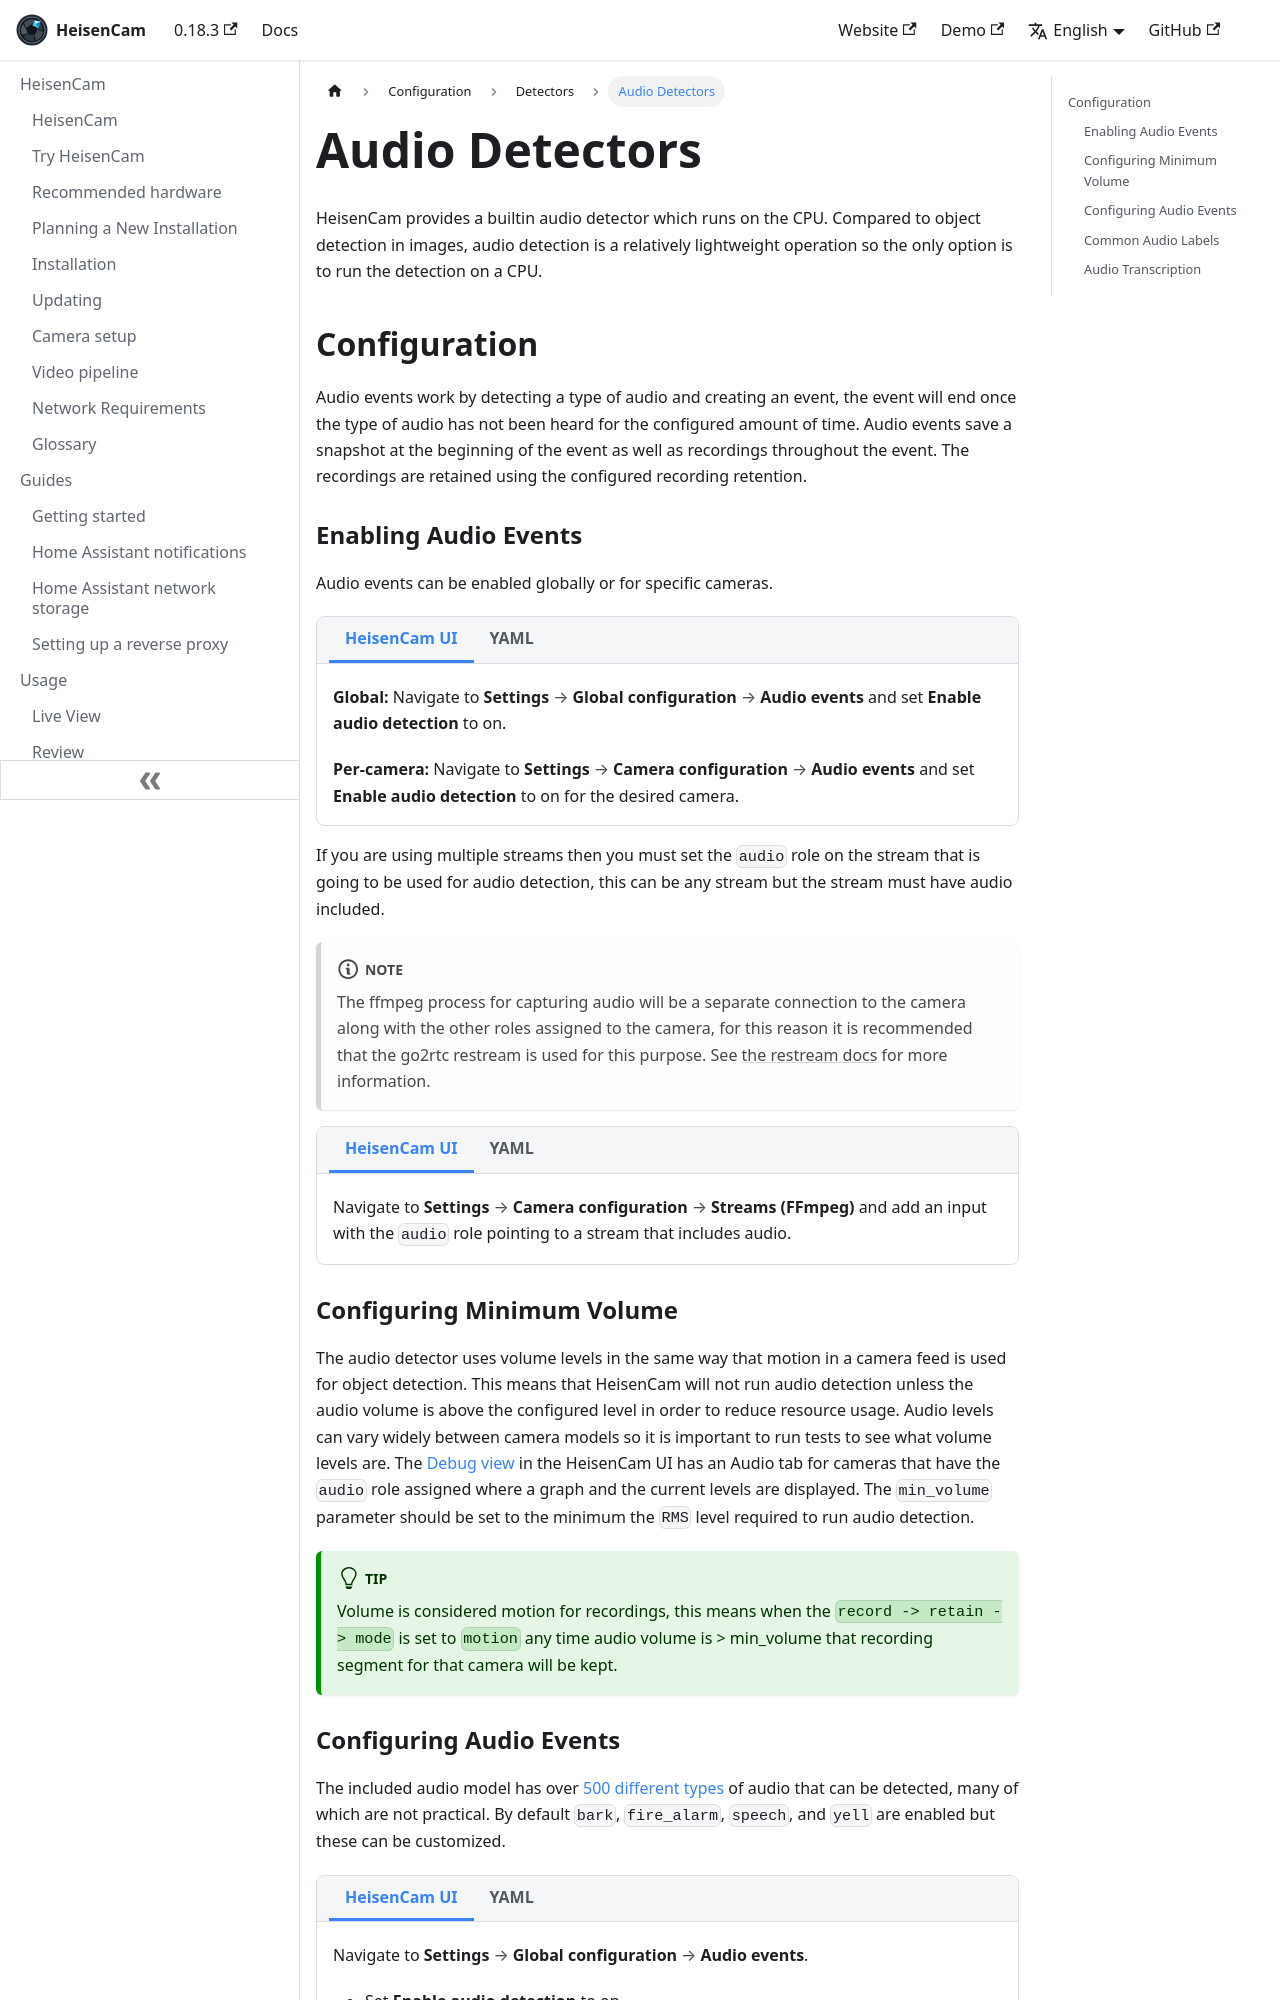

repository: kzkvv/heisencam · page: docs/configuration/audio_detectors/index.html · generator: docusaurus

---
id: audio_detectors
title: Audio Detectors
---

import ConfigTabs from "@site/src/components/ConfigTabs";
import TabItem from "@theme/TabItem";
import NavPath from "@site/src/components/NavPath";

HeisenCam provides a builtin audio detector which runs on the CPU. Compared to object detection in images, audio detection is a relatively lightweight operation so the only option is to run the detection on a CPU.

## Configuration

Audio events work by detecting a type of audio and creating an event, the event will end once the type of audio has not been heard for the configured amount of time. Audio events save a snapshot at the beginning of the event as well as recordings throughout the event. The recordings are retained using the configured recording retention.

### Enabling Audio Events

Audio events can be enabled globally or for specific cameras.

<ConfigTabs>
<TabItem value="ui">

**Global:** Navigate to <NavPath path="Settings > Global configuration > Audio events" /> and set **Enable audio detection** to on.

**Per-camera:** Navigate to <NavPath path="Settings > Camera configuration > Audio events" /> and set **Enable audio detection** to on for the desired camera.

</TabItem>
<TabItem value="yaml">

```yaml

audio: # <- enable audio events for all camera
  enabled: True

cameras:
  front_camera:
    ffmpeg:
    ...
    audio:
      enabled: True # <- enable audio events for the front_camera
```

</TabItem>
</ConfigTabs>

If you are using multiple streams then you must set the `audio` role on the stream that is going to be used for audio detection, this can be any stream but the stream must have audio included.

:::note

The ffmpeg process for capturing audio will be a separate connection to the camera along with the other roles assigned to the camera, for this reason it is recommended that the go2rtc restream is used for this purpose. See [the restream docs](/configuration/restream.md) for more information.

:::

<ConfigTabs>
<TabItem value="ui">

Navigate to <NavPath path="Settings > Camera configuration > Streams (FFmpeg)" /> and add an input with the `audio` role pointing to a stream that includes audio.

</TabItem>
<TabItem value="yaml">

```yaml
cameras:
  front_camera:
    ffmpeg:
      inputs:
        - path: rtsp://.../main_stream
          roles:
            - record
        - path: rtsp://.../sub_stream # <- this stream must have audio enabled
          roles:
            - audio
            - detect
```

</TabItem>
</ConfigTabs>

### Configuring Minimum Volume

The audio detector uses volume levels in the same way that motion in a camera feed is used for object detection. This means that HeisenCam will not run audio detection unless the audio volume is above the configured level in order to reduce resource usage. Audio levels can vary widely between camera models so it is important to run tests to see what volume levels are. The [Debug view](/usage/live#the-single-camera-view) in the HeisenCam UI has an Audio tab for cameras that have the `audio` role assigned where a graph and the current levels are displayed. The `min_volume` parameter should be set to the minimum the `RMS` level required to run audio detection.

:::tip

Volume is considered motion for recordings, this means when the `record -> retain -> mode` is set to `motion` any time audio volume is > min_volume that recording segment for that camera will be kept.

:::
